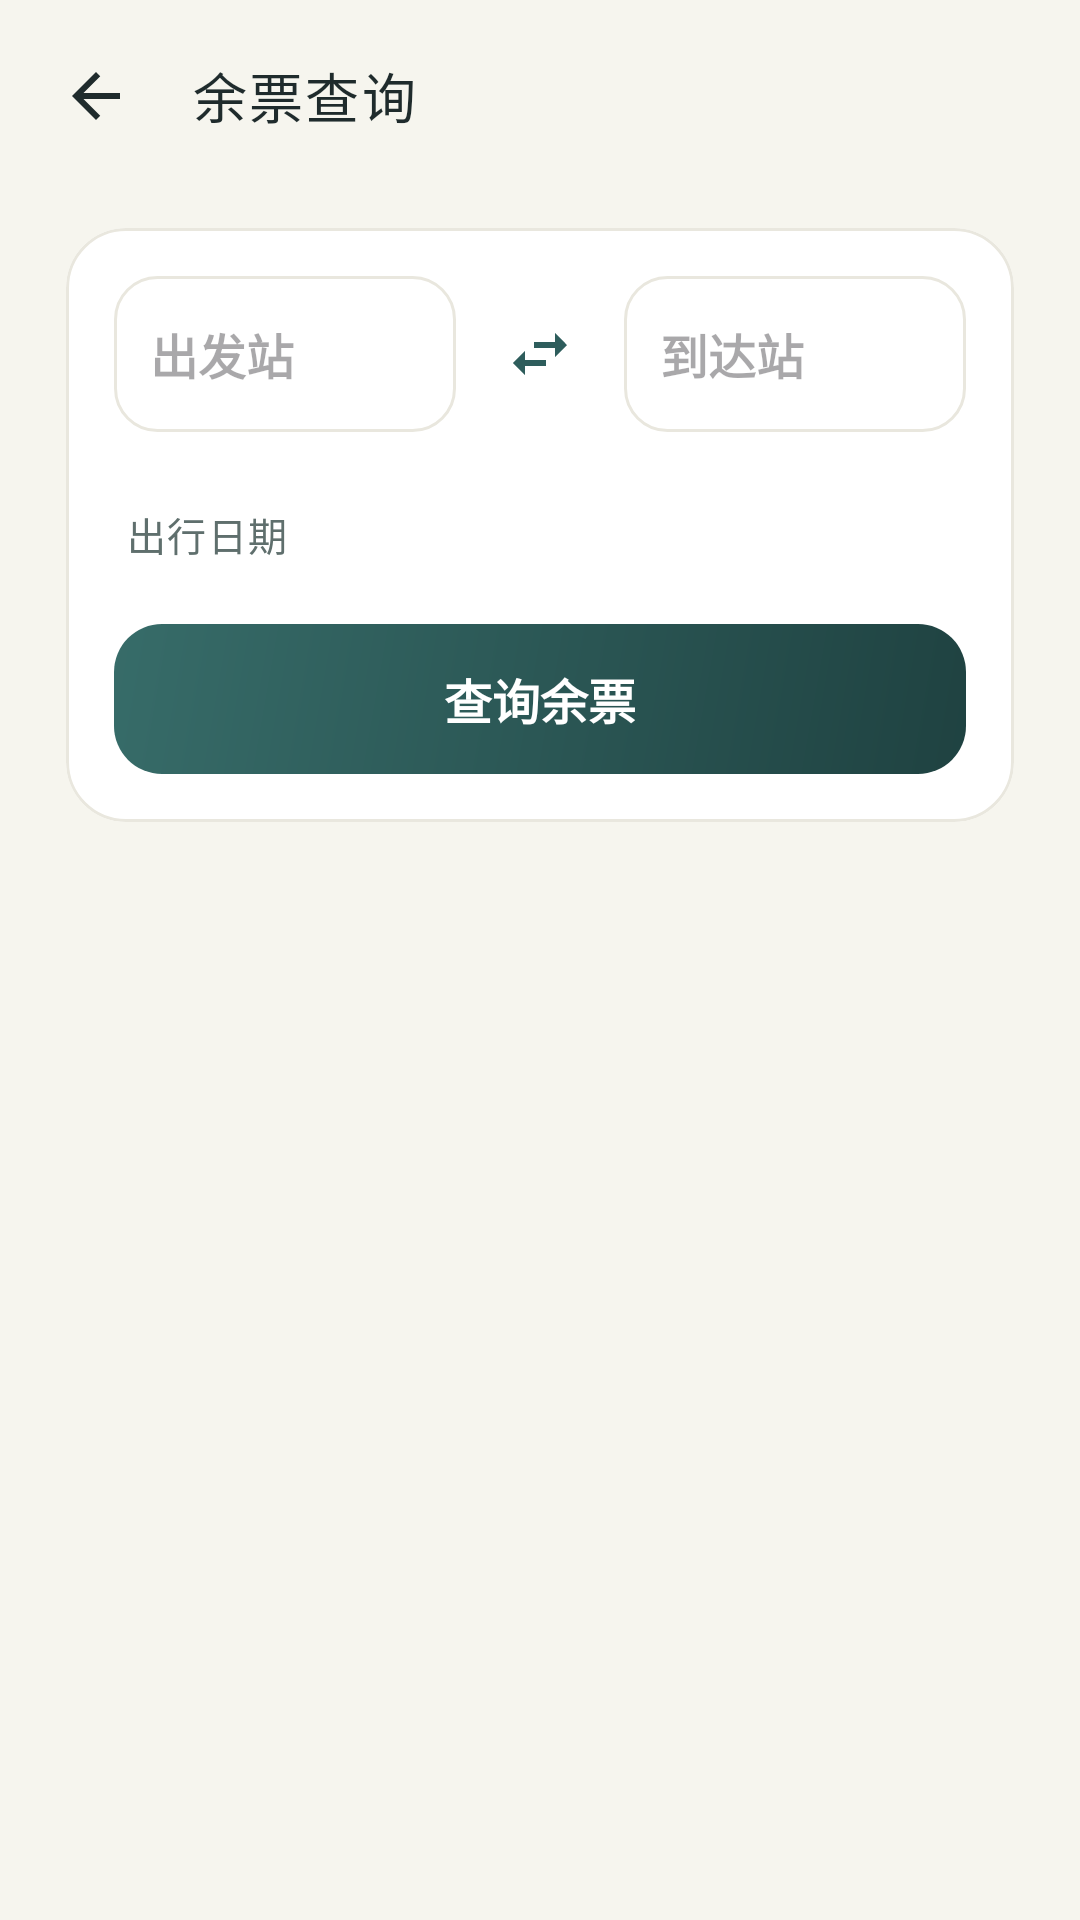

This screen was rendered from an Android layout file. Write that file and the resources it references.
<!-- AndroidManifest.xml: activity theme Theme.MarkMap -->
<!-- res/layout/activity_ticket_query.xml -->
<?xml version="1.0" encoding="utf-8"?>
<LinearLayout xmlns:android="http://schemas.android.com/apk/res/android"
    xmlns:app="http://schemas.android.com/apk/res-auto"
    xmlns:tools="http://schemas.android.com/tools"
    android:layout_width="match_parent"
    android:layout_height="match_parent"
    android:fitsSystemWindows="true"
    android:background="@color/background"
    android:orientation="vertical"
    tools:context=".TicketQueryActivity">

    <com.google.android.material.appbar.MaterialToolbar
        android:id="@+id/toolbar"
        style="@style/Widget.MarkMap.Toolbar"
        android:layout_width="match_parent"
        android:layout_height="?attr/actionBarSize"
        app:navigationIcon="@drawable/ic_arrow_back"
        app:title="余票查询" />

    <com.google.android.material.card.MaterialCardView
        style="@style/Widget.MarkMap.Card"
        android:layout_width="match_parent"
        android:layout_height="wrap_content"
        android:layout_marginHorizontal="@dimen/screen_padding"
        android:layout_marginTop="@dimen/space_m">

        <LinearLayout
            android:layout_width="match_parent"
            android:layout_height="wrap_content"
            android:orientation="vertical"
            android:padding="@dimen/space_l">

            <LinearLayout
                android:layout_width="match_parent"
                android:layout_height="wrap_content"
                android:gravity="center_vertical"
                android:orientation="horizontal">

                <EditText
                    android:id="@+id/etFromStation"
                    android:layout_width="0dp"
                    android:layout_height="52dp"
                    android:layout_weight="1"
                    android:background="@drawable/edit_text_bg"
                    android:clickable="true"
                    android:cursorVisible="false"
                    android:focusable="false"
                    android:gravity="center_vertical"
                    android:hint="出发站"
                    android:inputType="textCapCharacters"
                    android:paddingHorizontal="@dimen/space_m"
                    android:singleLine="true"
                    android:textColor="@color/ink"
                    android:textSize="16sp"
                    android:textStyle="bold" />

                <androidx.appcompat.widget.AppCompatImageButton
                    android:id="@+id/btnSwapStations"
                    android:layout_width="48dp"
                    android:layout_height="48dp"
                    android:layout_marginHorizontal="@dimen/space_xs"
                    android:background="@drawable/bg_icon_button"
                    android:contentDescription="切换出发站和到达站"
                    android:padding="12dp"
                    android:src="@drawable/ic_swap_horizontal_24"
                    app:tint="@color/primary" />

                <EditText
                    android:id="@+id/etToStation"
                    android:layout_width="0dp"
                    android:layout_height="52dp"
                    android:layout_weight="1"
                    android:background="@drawable/edit_text_bg"
                    android:clickable="true"
                    android:cursorVisible="false"
                    android:focusable="false"
                    android:gravity="center_vertical"
                    android:hint="到达站"
                    android:inputType="textCapCharacters"
                    android:paddingHorizontal="@dimen/space_m"
                    android:singleLine="true"
                    android:textColor="@color/ink"
                    android:textSize="16sp"
                    android:textStyle="bold" />

            </LinearLayout>

            <LinearLayout
                android:layout_width="match_parent"
                android:layout_height="wrap_content"
                android:layout_marginTop="@dimen/space_m"
                android:gravity="center_vertical"
                android:minHeight="44dp"
                android:orientation="horizontal"
                android:paddingHorizontal="@dimen/space_xs">

                <TextView
                    style="@style/TextAppearance.MarkMap.Label"
                    android:layout_width="0dp"
                    android:layout_height="wrap_content"
                    android:layout_weight="1"
                    android:text="出行日期" />

                <TextView
                    android:id="@+id/tvDate"
                    style="@style/TextAppearance.MarkMap.Body"
                    android:layout_width="wrap_content"
                    android:layout_height="wrap_content"
                    android:background="?android:attr/selectableItemBackground"
                    android:paddingHorizontal="@dimen/space_m"
                    android:paddingVertical="@dimen/space_s"
                    android:textColor="@color/primary"
                    android:textStyle="bold"
                    tools:text="2026-06-18" />

            </LinearLayout>

            <TextView
                android:id="@+id/btnQuery"
                android:layout_width="match_parent"
                android:layout_height="@dimen/button_height"
                android:layout_marginTop="@dimen/space_s"
                android:background="@drawable/bg_btn_primary"
                android:gravity="center"
                android:text="查询余票"
                android:textColor="@color/white"
                android:textSize="16sp"
                android:textStyle="bold" />

        </LinearLayout>

    </com.google.android.material.card.MaterialCardView>

    <FrameLayout
        android:layout_width="match_parent"
        android:layout_height="0dp"
        android:layout_weight="1">

        <androidx.recyclerview.widget.RecyclerView
            android:id="@+id/rvTickets"
            android:layout_width="match_parent"
            android:layout_height="match_parent"
            android:clipToPadding="false"
            android:paddingHorizontal="@dimen/screen_padding"
            android:paddingTop="@dimen/space_m"
            android:paddingBottom="@dimen/space_m"
            tools:listitem="@layout/item_ticket" />

        <ProgressBar
            android:id="@+id/progressBar"
            android:layout_width="wrap_content"
            android:layout_height="wrap_content"
            android:layout_gravity="center"
            android:indeterminateTint="@color/primary"
            android:visibility="gone" />

        <TextView
            android:id="@+id/tvEmpty"
            style="@style/TextAppearance.MarkMap.Body"
            android:layout_width="wrap_content"
            android:layout_height="wrap_content"
            android:layout_gravity="center"
            android:gravity="center"
            android:text="没有查到余票信息"
            android:textColor="@color/ink_secondary"
            android:visibility="gone" />

    </FrameLayout>

    <com.google.android.material.button.MaterialButton
        android:id="@+id/btnTrainMap"
        style="@style/Widget.MarkMap.Button"
        android:layout_width="match_parent"
        android:layout_height="@dimen/button_height"
        android:layout_marginHorizontal="@dimen/screen_padding"
        android:layout_marginBottom="@dimen/space_l"
        android:backgroundTint="@color/accent"
        android:text="查看列车运行图"
        android:textColor="@color/white"
        android:visibility="gone"
        app:icon="@drawable/routes_24px"
        app:iconTint="@color/white" />

</LinearLayout>
<!-- res/layout/item_ticket.xml (included above) -->
<?xml version="1.0" encoding="utf-8"?>
<com.google.android.material.card.MaterialCardView xmlns:android="http://schemas.android.com/apk/res/android"
    xmlns:app="http://schemas.android.com/apk/res-auto"
    xmlns:tools="http://schemas.android.com/tools"
    style="@style/Widget.MarkMap.Card"
    android:layout_width="match_parent"
    android:layout_height="wrap_content"
    android:layout_marginVertical="6dp">

    <LinearLayout
        android:layout_width="match_parent"
        android:layout_height="wrap_content"
        android:orientation="vertical"
        android:padding="@dimen/card_padding">

        <LinearLayout
            android:layout_width="match_parent"
            android:layout_height="wrap_content"
            android:gravity="center_vertical"
            android:orientation="horizontal">

            <TextView
                android:id="@+id/tvTrainCode"
                style="@style/TextAppearance.MarkMap.Title"
                android:layout_width="0dp"
                android:layout_height="wrap_content"
                android:layout_weight="1"
                android:textColor="@color/ink"
                tools:text="G1936" />

            <TextView
                android:id="@+id/tvDuration"
                style="@style/TextAppearance.MarkMap.Label"
                android:layout_width="wrap_content"
                android:layout_height="wrap_content"
                android:textColor="@color/primary"
                tools:text="03:55" />

            <TextView
                android:id="@+id/tvCanBuy"
                android:layout_width="wrap_content"
                android:layout_height="wrap_content"
                android:layout_marginStart="@dimen/space_s"
                android:paddingHorizontal="@dimen/space_s"
                android:paddingVertical="3dp"
                android:textColor="@color/white"
                android:textSize="@dimen/text_caption"
                tools:text="可订" />

        </LinearLayout>

        <LinearLayout
            android:layout_width="match_parent"
            android:layout_height="wrap_content"
            android:layout_marginTop="@dimen/space_m"
            android:gravity="center_vertical"
            android:orientation="horizontal">

            <LinearLayout
                android:layout_width="0dp"
                android:layout_height="wrap_content"
                android:layout_weight="1"
                android:orientation="vertical">

                <TextView
                    android:id="@+id/tvFromStation"
                    style="@style/TextAppearance.MarkMap.Headline"
                    android:layout_width="match_parent"
                    android:layout_height="wrap_content"
                    android:ellipsize="end"
                    android:maxLines="1"
                    android:textColor="@color/ink"
                    tools:text="广州白云" />

                <TextView
                    android:id="@+id/tvStartTime"
                    style="@style/TextAppearance.MarkMap.BodySmall"
                    android:layout_width="match_parent"
                    android:layout_height="wrap_content"
                    android:layout_marginTop="2dp"
                    android:textColor="@color/primary"
                    tools:text="16:15" />

            </LinearLayout>

            <TextView
                android:layout_width="wrap_content"
                android:layout_height="wrap_content"
                android:layout_marginHorizontal="@dimen/space_m"
                android:text="→"
                android:textColor="@color/ink_tertiary"
                android:textSize="16sp" />

            <LinearLayout
                android:layout_width="0dp"
                android:layout_height="wrap_content"
                android:layout_weight="1"
                android:orientation="vertical">

                <TextView
                    android:id="@+id/tvToStation"
                    style="@style/TextAppearance.MarkMap.Headline"
                    android:layout_width="match_parent"
                    android:layout_height="wrap_content"
                    android:ellipsize="end"
                    android:gravity="end"
                    android:maxLines="1"
                    android:textColor="@color/ink"
                    tools:text="贵阳东" />

                <TextView
                    android:id="@+id/tvArriveTime"
                    style="@style/TextAppearance.MarkMap.BodySmall"
                    android:layout_width="match_parent"
                    android:layout_height="wrap_content"
                    android:layout_marginTop="2dp"
                    android:gravity="end"
                    android:textColor="@color/primary"
                    tools:text="20:10" />

            </LinearLayout>

        </LinearLayout>

        <HorizontalScrollView
            android:layout_width="match_parent"
            android:layout_height="wrap_content"
            android:layout_marginTop="@dimen/space_s"
            android:scrollbars="none">

            <LinearLayout
                android:id="@+id/llSeats"
                android:layout_width="wrap_content"
                android:layout_height="wrap_content"
                android:orientation="horizontal"
                tools:ignore="UseCompoundDrawables" />

        </HorizontalScrollView>

    </LinearLayout>

</com.google.android.material.card.MaterialCardView>
<!-- resources referenced by this layout -->
<resources>
  <color name="accent">#FFB96A4B</color>
  <color name="background">#FFF6F5EE</color>
  <color name="ink">#FF1F2B2C</color>
  <color name="ink_secondary">#FF5F6F6D</color>
  <color name="ink_tertiary">#FF98A4A0</color>
  <color name="primary">#FF2E5D5C</color>
  <color name="white">#FFFFFFFF</color>
  <dimen name="button_height">50dp</dimen>
  <dimen name="card_padding">18dp</dimen>
  <dimen name="screen_padding">22dp</dimen>
  <dimen name="space_l">16dp</dimen>
  <dimen name="space_m">12dp</dimen>
  <dimen name="space_s">8dp</dimen>
  <dimen name="space_xs">4dp</dimen>
  <dimen name="text_caption">11sp</dimen>
  <!-- drawable bg_btn_primary (drawable) -->
  <?xml version="1.0" encoding="utf-8"?>
  <shape xmlns:android="http://schemas.android.com/apk/res/android" android:shape="rectangle">
      <gradient
          android:angle="315"
          android:startColor="#376C69"
          android:endColor="#1F4241" />
      <corners android:radius="16dp" />
  </shape>
  <style name="TextAppearance.MarkMap.Body" parent="TextAppearance.Material3.BodyLarge">
          <item name="android:textSize">@dimen/text_body</item>
          <item name="android:textColor">@color/ink</item>
          <item name="android:fontFamily">sans-serif</item>
          <item name="android:letterSpacing">0.01</item>
          <item name="android:lineSpacingExtra">3dp</item>
      </style>
  <style name="TextAppearance.MarkMap.BodySmall" parent="TextAppearance.Material3.BodyMedium">
          <item name="android:textSize">@dimen/text_body_small</item>
          <item name="android:textColor">@color/ink_secondary</item>
          <item name="android:fontFamily">sans-serif</item>
          <item name="android:letterSpacing">0.01</item>
          <item name="android:lineSpacingExtra">2dp</item>
      </style>
  <style name="TextAppearance.MarkMap.Label" parent="TextAppearance.Material3.LabelMedium">
          <item name="android:textSize">@dimen/text_body_small</item>
          <item name="android:textColor">@color/ink_secondary</item>
          <item name="android:fontFamily">sans-serif-medium</item>
          <item name="android:letterSpacing">0.04</item>
      </style>
  <style name="TextAppearance.MarkMap.Title" parent="TextAppearance.Material3.TitleMedium">
          <item name="android:textSize">@dimen/text_title</item>
          <item name="android:textColor">@color/ink</item>
          <item name="android:fontFamily">sans-serif-medium</item>
          <item name="android:letterSpacing">0.02</item>
          <item name="android:lineSpacingExtra">3dp</item>
      </style>
  <style name="Widget.MarkMap.Card" parent="Widget.Material3.CardView.Outlined">
          <item name="cardBackgroundColor">@color/surface</item>
          <item name="cardCornerRadius">@dimen/radius_card</item>
          <item name="cardElevation">0dp</item>
          <item name="strokeColor">@color/outline</item>
          <item name="strokeWidth">1dp</item>
          <item name="rippleColor">@color/primary_container</item>
      </style>
  <style name="Theme.MarkMap" parent="Base.Theme.MarkMap" />
  <color name="surface">#FFFFFFFF</color>
  <dimen name="radius_m">14dp</dimen>
  <color name="outline">#FFE9E7DE</color>
  <dimen name="text_body">15sp</dimen>
  <dimen name="text_body_small">13sp</dimen>
  <dimen name="text_headline">20sp</dimen>
  <dimen name="text_title">17sp</dimen>
  <dimen name="radius_l">16dp</dimen>
  <dimen name="radius_card">20dp</dimen>
  <color name="primary_container">#FFE4EDE8</color>
  <style name="TextAppearance.MarkMap.ToolbarTitle" parent="TextAppearance.Material3.TitleLarge">
          <item name="android:textSize">18sp</item>
          <item name="android:textColor">@color/ink</item>
          <item name="android:fontFamily">sans-serif-medium</item>
          <item name="android:letterSpacing">0.04</item>
      </style>
  <color name="primary_dark">#FF1F4241</color>
  <color name="accent_container">#FFF4E7DE</color>
  <color name="surface_alt">#FFFBFAF7</color>
  <color name="error">#FFA64734</color>
</resources>
